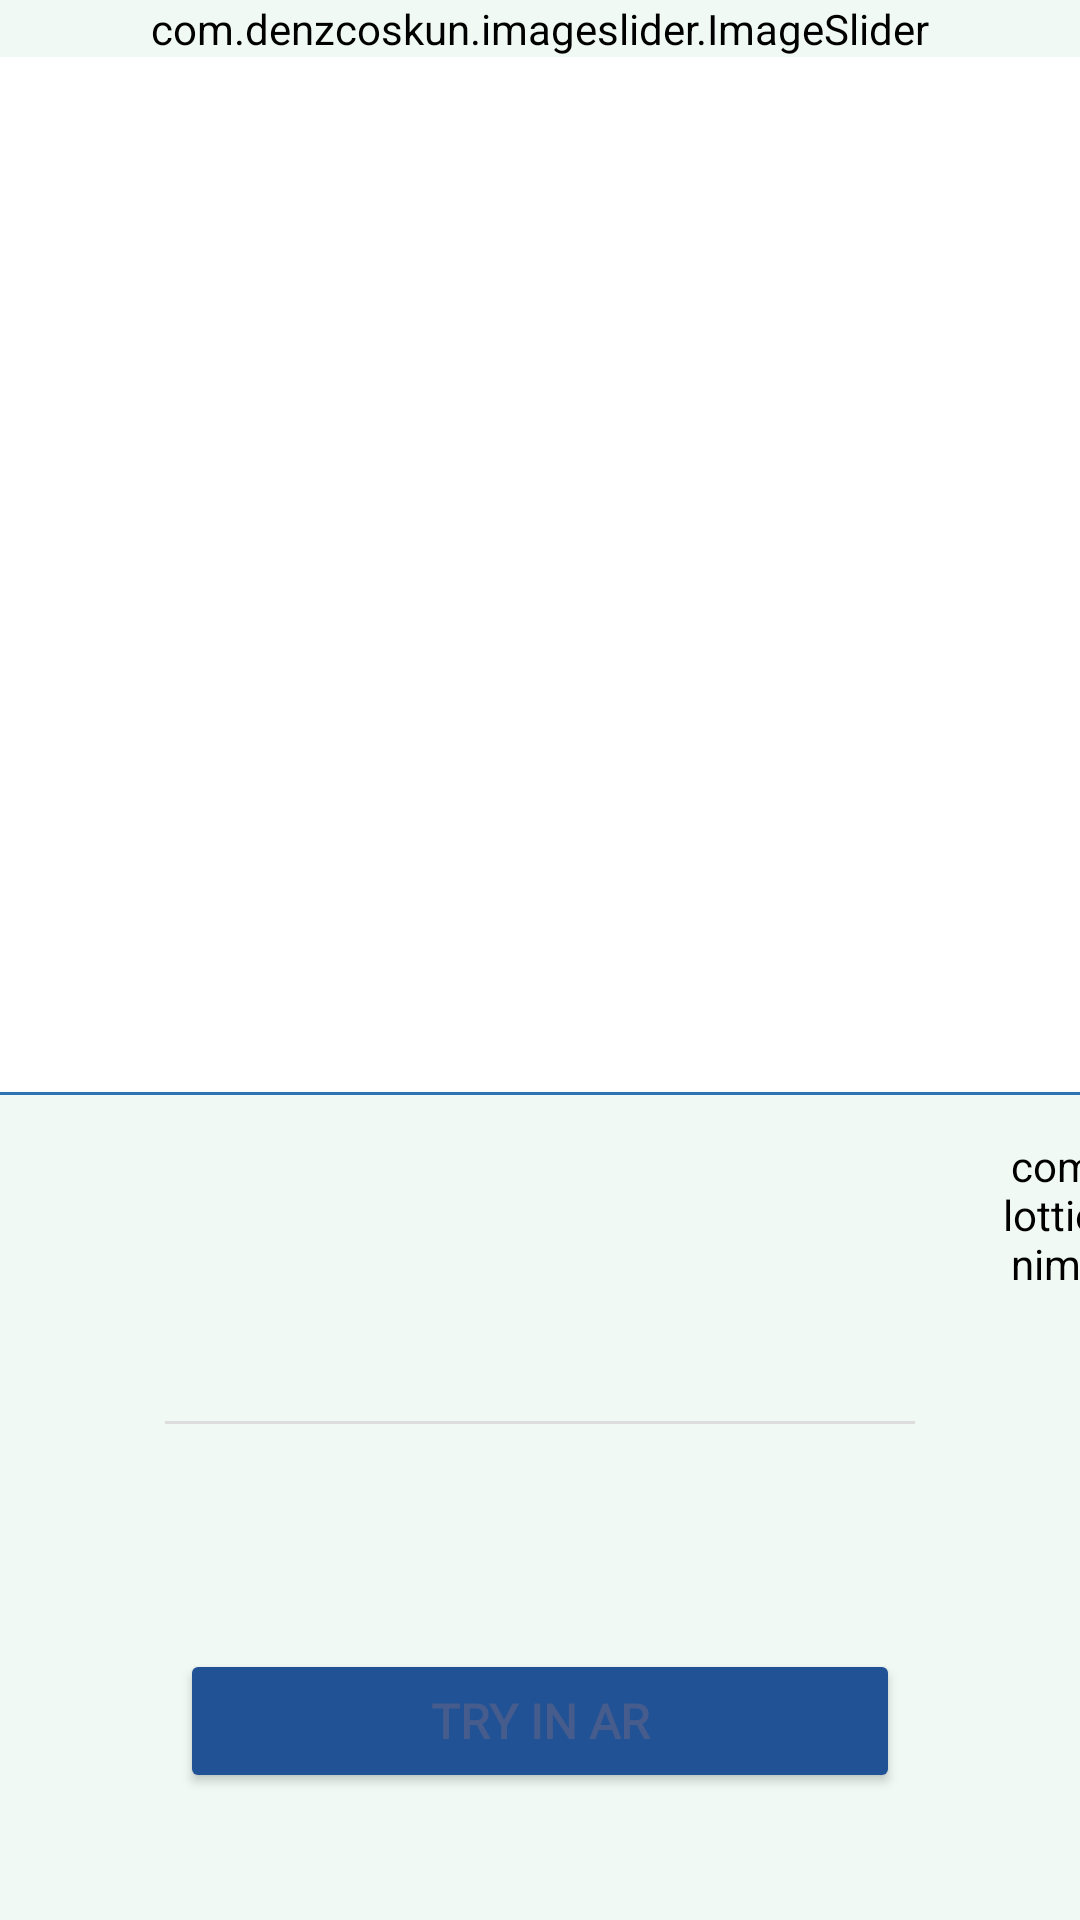

This screen was rendered from an Android layout file. Write that file and the resources it references.
<!-- AndroidManifest.xml: application theme Theme.ARFurniture -->
<!-- res/layout/activity_details.xml -->
<?xml version="1.0" encoding="utf-8"?>
<androidx.coordinatorlayout.widget.CoordinatorLayout xmlns:android="http://schemas.android.com/apk/res/android"
    xmlns:tools="http://schemas.android.com/tools"
    android:layout_width="match_parent"
    android:layout_height="match_parent"
    xmlns:app="http://schemas.android.com/apk/res-auto"
    android:background="@color/background_color"
    tools:context=".DetailsActivity">
    <ScrollView
        android:layout_width="match_parent"
        android:layout_height="wrap_content"
        >
        <LinearLayout
            android:layout_width="match_parent"
            android:layout_height="wrap_content"
            android:orientation="vertical">
            <LinearLayout
                android:layout_width="match_parent"
                android:layout_height="364dp"
                android:background="@color/white">








                <com.denzcoskun.imageslider.ImageSlider
                    android:id="@+id/image_slider"
                    android:layout_width="match_parent"
                    android:layout_height="wrap_content"
                    app:iss_auto_cycle="true"
                    app:iss_period="2500"
                    app:iss_delay="0"
                    />

            </LinearLayout>

            <View
                android:layout_width="match_parent"
                android:layout_height="1dp"
                android:background="@color/Secondary_blue_200" />

            <LinearLayout
                android:layout_width="match_parent"
                android:layout_height="wrap_content"
                android:orientation="horizontal"
                android:layout_marginVertical="14dp">
                <LinearLayout
                    android:layout_width="wrap_content"
                    android:layout_height="wrap_content"
                    android:padding="8dp"
                    android:layout_marginStart="8dp"
                    android:orientation="vertical">
                    <TextView
                        android:id="@+id/tv_name_detailsPage"
                        android:layout_width="160dp"
                        android:layout_height="wrap_content"
                        android:fontFamily="serif-monospace"
                        android:textStyle="bold"
                        android:textColor="@color/black"
                        android:textSize="24sp" />

                    <TextView
                        android:id="@+id/tv_category_detailsPage"
                        android:layout_width="wrap_content"
                        android:layout_height="30dp"
                        android:textSize="16sp"
                        android:textStyle="bold"
                        android:fontFamily="serif-monospace"
                        />
                </LinearLayout>
                <LinearLayout
                    android:layout_width="wrap_content"
                    android:layout_height="wrap_content"
                    android:layout_gravity="center_horizontal"
                   android:layout_marginStart="150dp">

                    <com.airbnb.lottie.LottieAnimationView
                        android:id="@+id/lottieFavorite"
                        android:layout_width="80dp"
                        android:layout_height="50dp"
                        android:scaleType="centerCrop"
                        app:lottie_rawRes="@raw/favorite" />

                </LinearLayout>


            </LinearLayout>
            <View
                android:layout_width="250dp"
                android:layout_height="1dp"
                android:layout_gravity="center"
                android:layout_marginTop="8dp"
                android:layout_marginBottom="16dp"
                android:background="#DDDDDD"/>
            <TextView
                android:id="@+id/tv_description_detailsPage"
                android:layout_width="match_parent"
                android:layout_height="wrap_content"
                android:padding="16dp"
                android:textAlignment="center"
                android:textColor="#444444"
                android:textSize="14sp"
                android:fontFamily="@font/sourceserifpro"/>
            <Button
                android:id="@+id/btn_OpenUnity"
                android:layout_width="match_parent"
                android:layout_height="wrap_content"
                android:gravity="center"
                android:layout_marginVertical="8dp"
                android:layout_marginHorizontal="60dp"
                android:backgroundTint="@color/Secondary_blue_300"
                android:textSize="16sp"
                android:text="Try in ar"
                android:fontFamily="@font/sourceserifpro"
                android:textStyle="bold"

                />


        </LinearLayout>

    </ScrollView>

</androidx.coordinatorlayout.widget.CoordinatorLayout>
<!-- resources referenced by this layout -->
<resources>
  <color name="Secondary_blue_200">#2C74B3</color>
  <color name="Secondary_blue_300">#205295</color>
  <color name="background_color">#F0F9F4</color>
  <color name="black">#FF000000</color>
  <color name="white">#FFFFFFFF</color>
  <!-- drawable bed_example: jpg bitmap (drawable, 13024 bytes) -->
  <style name="Theme.ARFurniture" parent="Theme.MaterialComponents.DayNight.NoActionBar">
          
          <item name="colorPrimary">@color/purple_500</item>
          <item name="colorPrimaryVariant">@color/purple_700</item>
          <item name="colorOnPrimary">@color/white</item>
          
          <item name="colorSecondary">@color/teal_200</item>
          <item name="colorSecondaryVariant">@color/teal_700</item>
          <item name="colorOnSecondary">@color/background_color</item>
          
          <item name="android:statusBarColor">?attr/colorPrimaryVariant</item>
          
          <item name="android:textColor">@color/text_color</item>
          <item name="android:background">@color/background_color</item>
      </style>
  <color name="purple_500">#FF6200EE</color>
  <color name="purple_700">#FF3700B3</color>
  <color name="teal_200">#FF03DAC5</color>
  <color name="teal_700">#FF018786</color>
  <color name="text_color">#465C8C</color>
</resources>
